The GitHub repository minh-me/train-model contains a labelled image folder "gemstone" with 87 categories: alexandrite, almandine, amazonite, amber, amethyst, ametrine, andalusite, andradite, aquamarine, green aventurine, yellow aventurine, benitoite, golden beryl, bixbite, bloodstone, blue lace agate, carnelian, cats eye, chalcedony, blue chalcedony, chrome diopside, chrysoberyl, chrysocolla, chrysoprase, citrine, coral, danburite, diamond, diaspore, dumortierite, emerald, fluorite, red garnet, goshenite, grossular, hessonite, hiddenite, iolite, jade, jasper, kunzite, kyanite, labradorite, lapis lazuli, larimar, malachite, moonstone, morganite, black onyx, green onyx, red onyx, opal, pearl, peridot, prehnite, pyrite, pyrope, beer quartz, lemon quartz, rose quartz, rutilated quartz, smoky quartz, rhodochrosite, rhodolite, rhodonite, ruby, blue sapphire, pink sapphire, purple sapphire, yellow sapphire, scapolite, serpentine, sodalite, spessartite, sphene, spinel, spodumene, sunstone, tanzanite, tigers eye, topaz, tourmaline, tsavorite, turquoise, variscite, zircon, zoisite. Examples follow, each with its label.

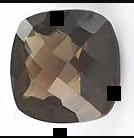
Label: smoky quartz

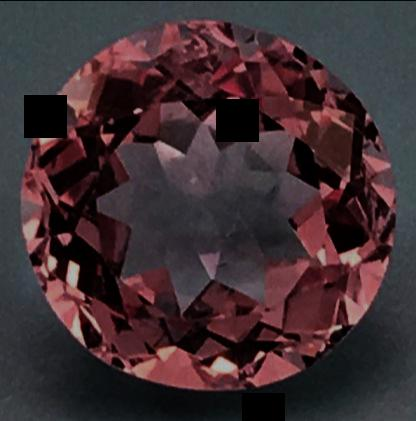
Label: morganite

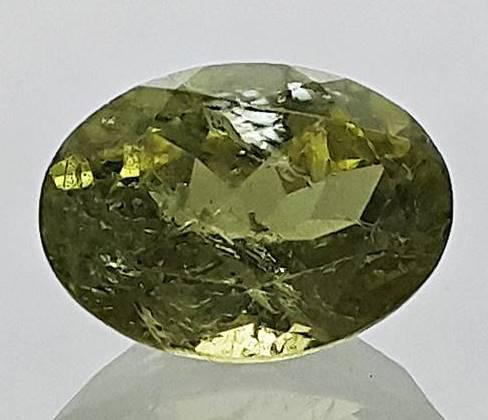
Label: grossular

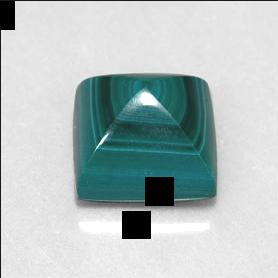
Label: malachite

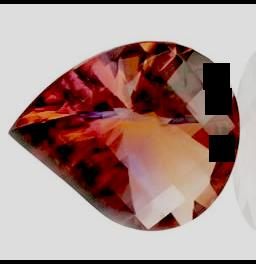
Label: ametrine

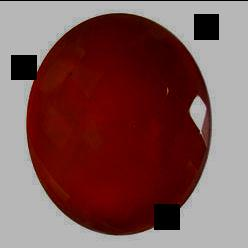
Label: red onyx
